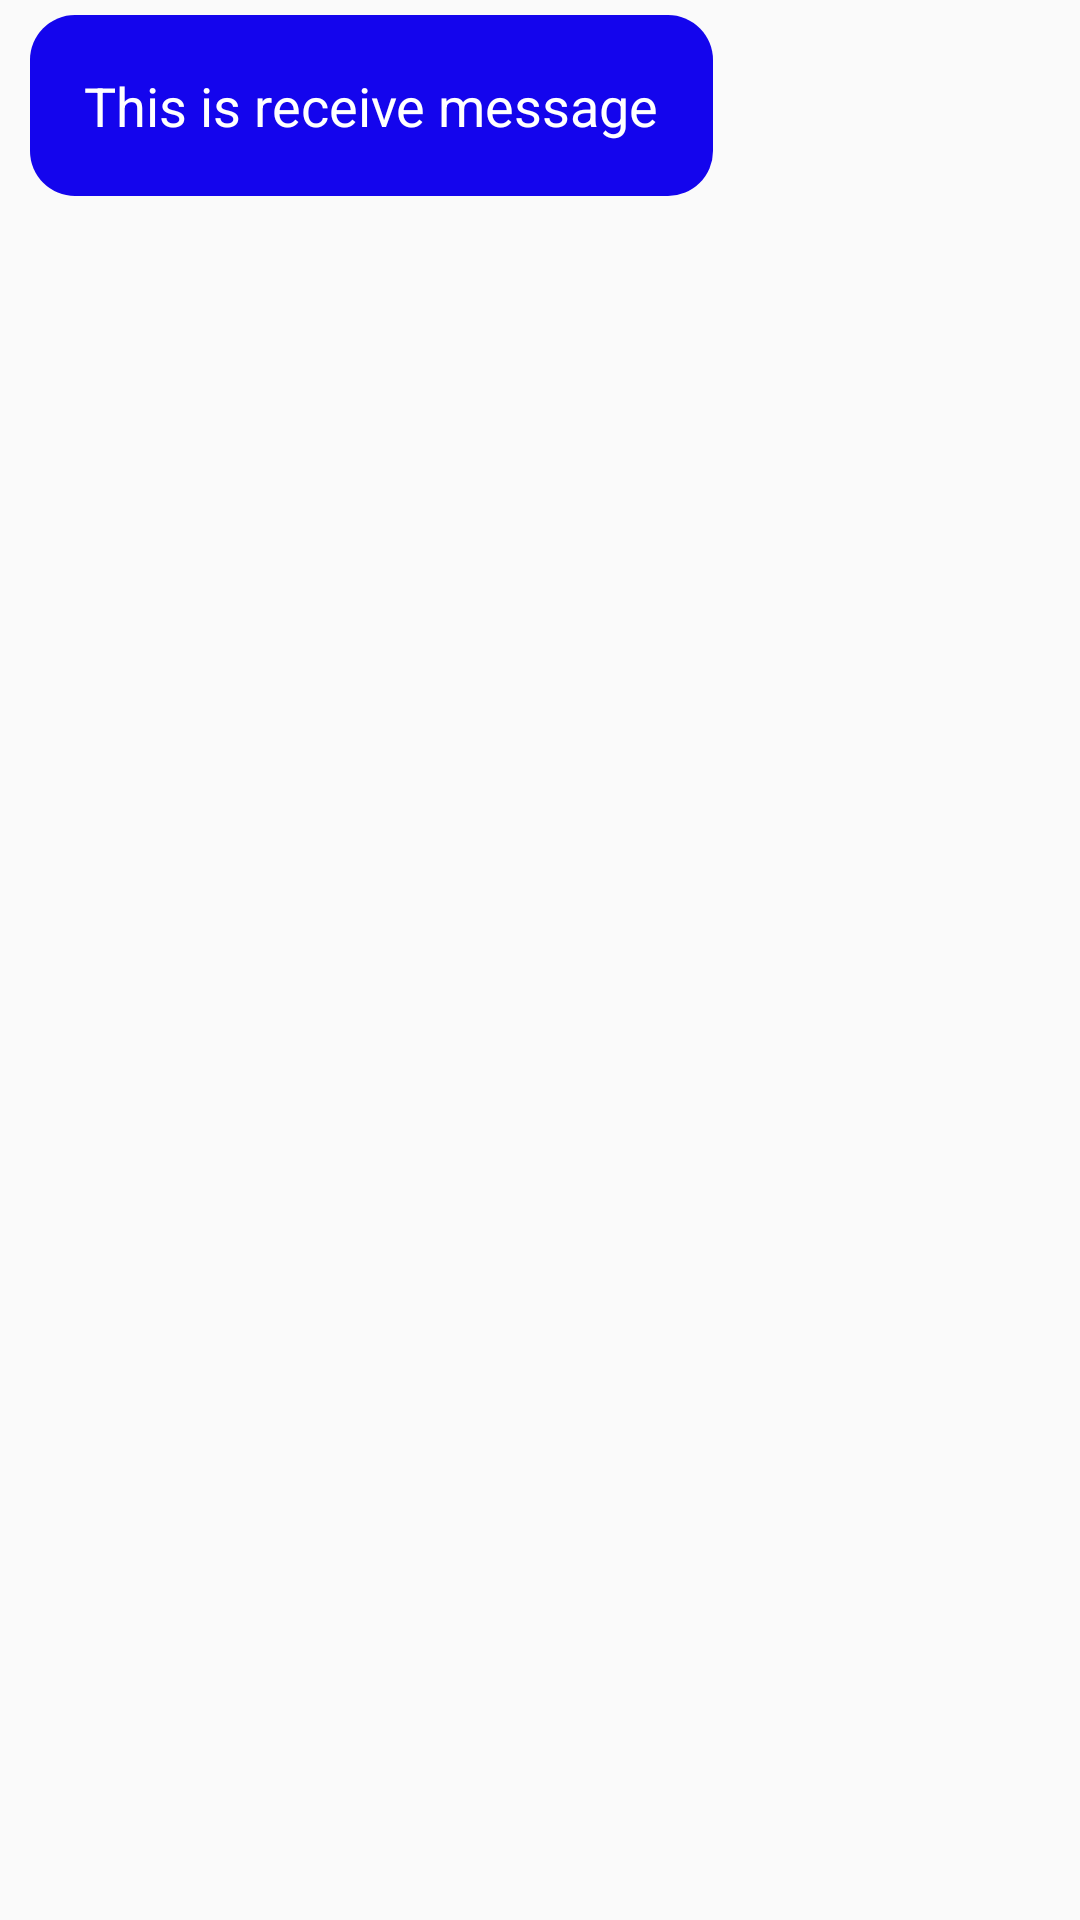

Android layout source for this screen:
<!-- AndroidManifest.xml: application theme Theme.CommunicationWithChat -->
<!-- res/layout/receive.xml -->
<?xml version="1.0" encoding="utf-8"?>
<RelativeLayout xmlns:android="http://schemas.android.com/apk/res/android"
    android:layout_width="match_parent"
    android:layout_height="wrap_content">

    <RelativeLayout
        android:layout_width="wrap_content"
        android:layout_height="wrap_content"
        android:layout_marginLeft="10dp"
        android:layout_marginTop="5dp"
        android:layout_alignParentLeft="true"
        android:background="@drawable/recive_message">

        <TextView
            android:id="@+id/txt_receive_message"
            android:layout_width="wrap_content"
            android:layout_height="wrap_content"
            android:text="This is receive message"
            android:textColor="@color/white"
            android:padding="18sp"
            android:textSize="18sp"/>

    </RelativeLayout>

</RelativeLayout>
<!-- resources referenced by this layout -->
<resources>
  <color name="white">#FFFFFFFF</color>
  <!-- drawable recive_message (drawable) -->
  <?xml version="1.0" encoding="utf-8"?>
  <shape xmlns:android="http://schemas.android.com/apk/res/android">
      <corners android:radius="15dp"/>
      <solid android:color="#1405ed"/>
  </shape>
  <style name="Theme.CommunicationWithChat" parent="Theme.AppCompat.Light">
          
          <item name="colorPrimary">@color/purple_500</item>
          <item name="colorPrimaryVariant">@color/purple_700</item>
          <item name="colorOnPrimary">@color/white</item>
          
          <item name="colorSecondary">@color/teal_200</item>
          <item name="colorSecondaryVariant">@color/teal_700</item>
          <item name="colorOnSecondary">@color/black</item>
          
          <item name="android:statusBarColor" tools:targetApi="21">?attr/colorPrimaryVariant</item>
          
      </style>
  <color name="purple_500">#FF6200EE</color>
  <color name="purple_700">#FF3700B3</color>
  <color name="teal_200">#FF03DAC5</color>
  <color name="teal_700">#FF018786</color>
  <color name="black">#FF000000</color>
</resources>
